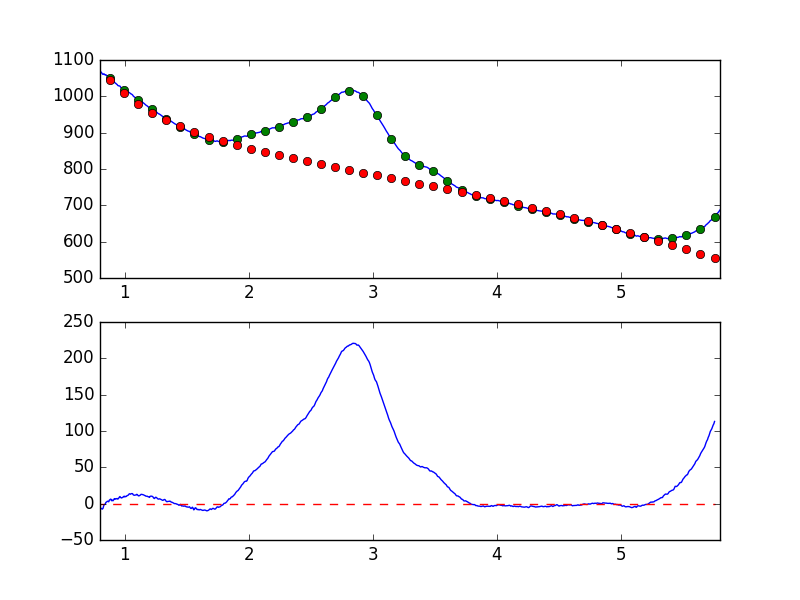

The file beside this chart, header and first rows:
7.681951752392544019e-01, -8.524910385787279665e+00
7.738631750302433776e-01, -7.878614612185856458e+00
7.795311748212323533e-01, -7.751166172099374307e+00
7.851991746122213289e-01, -9.155262242430126207e+00
7.908671744032103046e-01, -7.577232812578358789e+00
7.965351741941992803e-01, -6.529408848508410301e+00
8.022031739851883669e-01, -8.289258034934391617e+00
8.078711737761772316e-01, -6.601289072194958862e+00
8.135391735671662072e-01, -6.606372965316722912e+00
8.192071733581552939e-01, -7.527778180263567265e+00
8.248751731491442696e-01, -6.268826893936648048e+00
8.305431729401332452e-01, -2.393729955112803509e+00
8.362111727311222209e-01, -1.059959931317962400e+00
8.418791725221110855e-01, -1.045350718203735596e+00
8.475471723131001722e-01, 1.734080194828266031e+00
8.532151721040891479e-01, 2.222544810564613726e+00
8.588831718950781235e-01, 3.261593998978014497e+00
8.645511716860672102e-01, 3.207304997230494337e+00
8.702191714770560749e-01, 2.506209144045214998e+00
8.758871712680450505e-01, 4.869852426582838234e+00
8.815551710590340262e-01, 5.691665597630844786e+00
8.872231708500230019e-01, 6.278035023384745728e+00
8.928911706410120885e-01, 4.000621672123770622e+00
8.985591704320010642e-01, 5.094603648973361487e+00
9.042271702229900399e-01, 3.822991090311006701e+00
9.098951700139790155e-01, 5.101748234075103028e+00
9.155631698049678802e-01, 6.880896935392684099e+00
9.212311695959569668e-01, 5.998520572827146680e+00
9.268991693869459425e-01, 6.749855845255751774e+00
9.325671691779349182e-01, 6.634118943742350893e+00
9.382351689689240049e-01, 7.115003598413068175e+00
9.439031687599129805e-01, 6.266677172207209878e+00
9.495711685509018452e-01, 7.114478903063741200e+00
9.552391683418909318e-01, 8.784700177359468398e+00
9.609071681328797965e-01, 9.750556209595515611e+00
9.665751679238688832e-01, 8.503816901773689096e+00
9.722431677148579698e-01, 7.743161335582726679e+00
9.779111675058468345e-01, 8.076875526305798303e+00
9.835791672968358101e-01, 8.859217168912891793e+00
9.892471670878246748e-01, 9.090379016967858661e+00
9.949151668788137615e-01, 1.031230187091045991e+01
1.000583166669802848e+00, 9.228453322402742742e+00
1.006251166460791602e+00, 9.977348557690106645e+00
1.011919166251780799e+00, 9.795675062053305737e+00
1.017587166042769553e+00, 1.086549385592888939e+01
1.023255165833758751e+00, 1.138583373319295333e+01
1.028923165624747726e+00, 1.182147055803238800e+01
1.034591165415736702e+00, 1.328360353447783382e+01
1.040259165206725678e+00, 1.360511155406049966e+01
1.045927164997714431e+00, 1.295896139893648069e+01
1.051595164788703629e+00, 1.362657932391823579e+01
1.057263164579692605e+00, 1.385710398616174643e+01
1.062931164370681802e+00, 1.365712033188572150e+01
1.068599164161670556e+00, 1.203791301433932404e+01
1.074267163952659310e+00, 1.161501473364785397e+01
1.079935163743648507e+00, 1.153471990868627017e+01
1.085603163534637483e+00, 1.187673360286021307e+01
1.091271163325626681e+00, 1.187096839910748258e+01
1.096939163116615434e+00, 1.282485152880212809e+01
1.102607162907604632e+00, 1.209799528191319951e+01
1.108275162698593386e+00, 1.092427952653440570e+01
... 839 more rows
